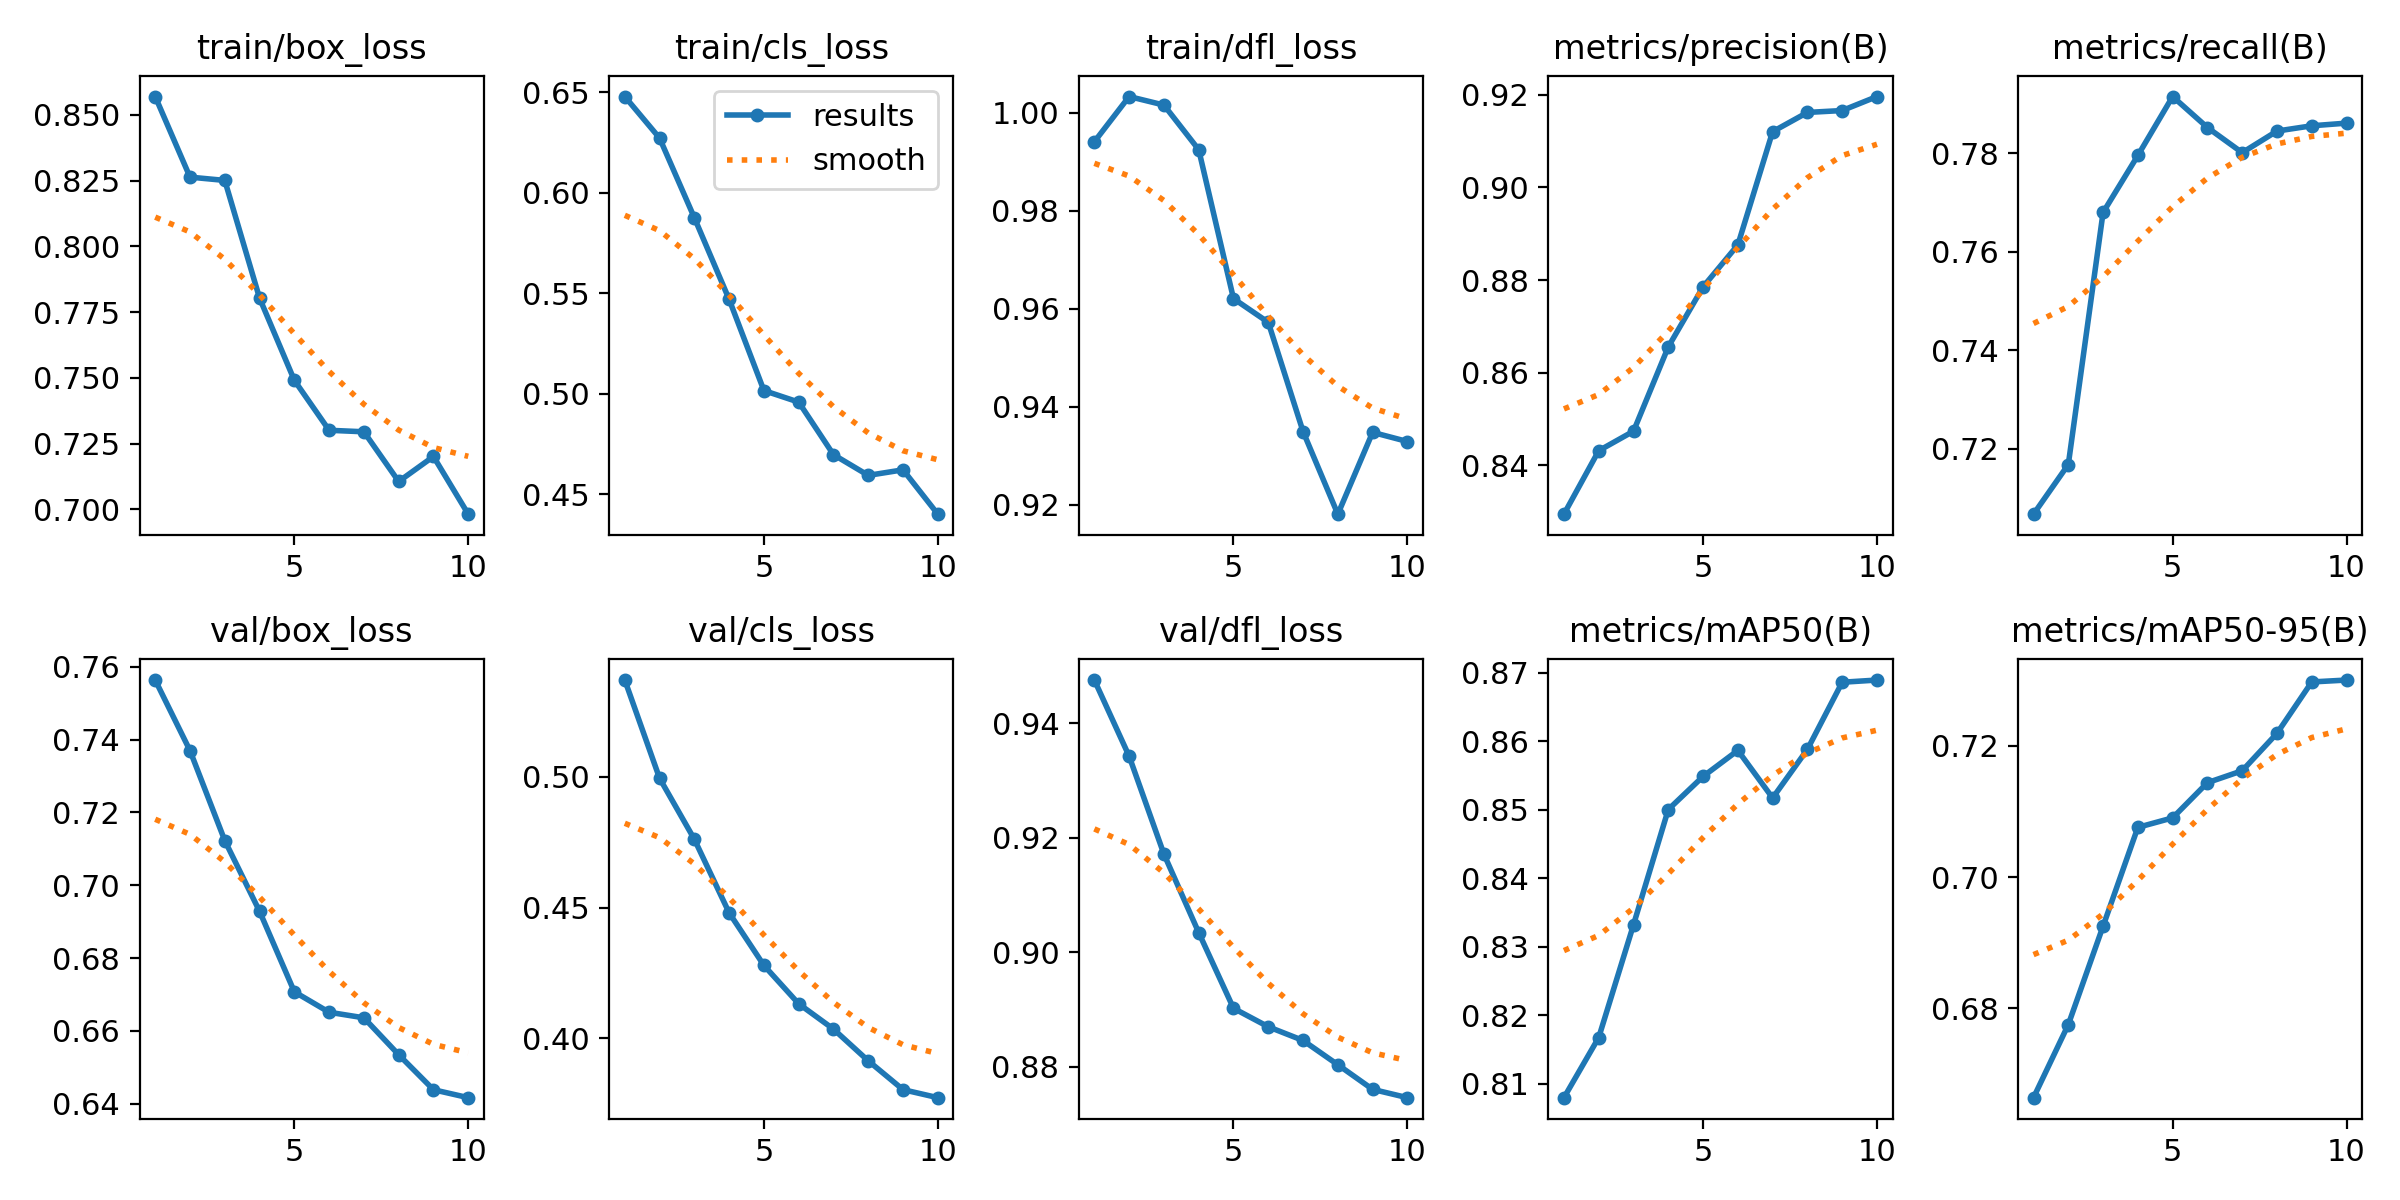

Values plotted in this chart, from the file beside it:
epoch, time, train/box_loss, train/cls_loss, train/dfl_loss, metrics/precision(B), metrics/recall(B), metrics/mAP50(B), metrics/mAP50-95(B), val/box_loss, val/cls_loss, val/dfl_loss, lr/pg0, lr/pg1, lr/pg2
1, 62.19, 0.857, 0.648, 0.9941, 0.8295, 0.7067, 0.808, 0.6664, 0.7563, 0.5369, 0.9476, 4.76e-06, 4.76e-06, 4.76e-06
2, 124.9, 0.8264, 0.6273, 1.003, 0.8432, 0.7168, 0.8168, 0.6775, 0.737, 0.4994, 0.9343, 9.64971e-06, 9.64971e-06, 9.64971e-06
3, 190.9, 0.8251, 0.5876, 1.002, 0.8474, 0.768, 0.8332, 0.6925, 0.7123, 0.4761, 0.9172, 1.33613e-05, 1.33613e-05, 1.33613e-05
4, 254, 0.7803, 0.547, 0.9925, 0.8656, 0.7796, 0.85, 0.7076, 0.6928, 0.448, 0.9034, 1.58948e-05, 1.58948e-05, 1.58948e-05
5, 317.8, 0.749, 0.5016, 0.9621, 0.8785, 0.7915, 0.8549, 0.709, 0.6707, 0.4279, 0.8902, 1.72502e-05, 1.72502e-05, 1.72502e-05
6, 374.5, 0.73, 0.4959, 0.9572, 0.8876, 0.7853, 0.8587, 0.7144, 0.6651, 0.4132, 0.887, 1.74276e-05, 1.74276e-05, 1.74276e-05
7, 438.6, 0.7295, 0.4697, 0.9349, 0.912, 0.7802, 0.8517, 0.7162, 0.6636, 0.4036, 0.8846, 1.64268e-05, 1.64268e-05, 1.64268e-05
8, 502.7, 0.7106, 0.4594, 0.9181, 0.9162, 0.7845, 0.8588, 0.7219, 0.6535, 0.3915, 0.8804, 1.42479e-05, 1.42479e-05, 1.42479e-05
9, 565.7, 0.7201, 0.4622, 0.9348, 0.9166, 0.7856, 0.8686, 0.7298, 0.6439, 0.3805, 0.8761, 1.08909e-05, 1.08909e-05, 1.08909e-05
10, 630.9, 0.6981, 0.4401, 0.9329, 0.9196, 0.7862, 0.8689, 0.73, 0.6417, 0.3774, 0.8746, 6.35579e-06, 6.35579e-06, 6.35579e-06
